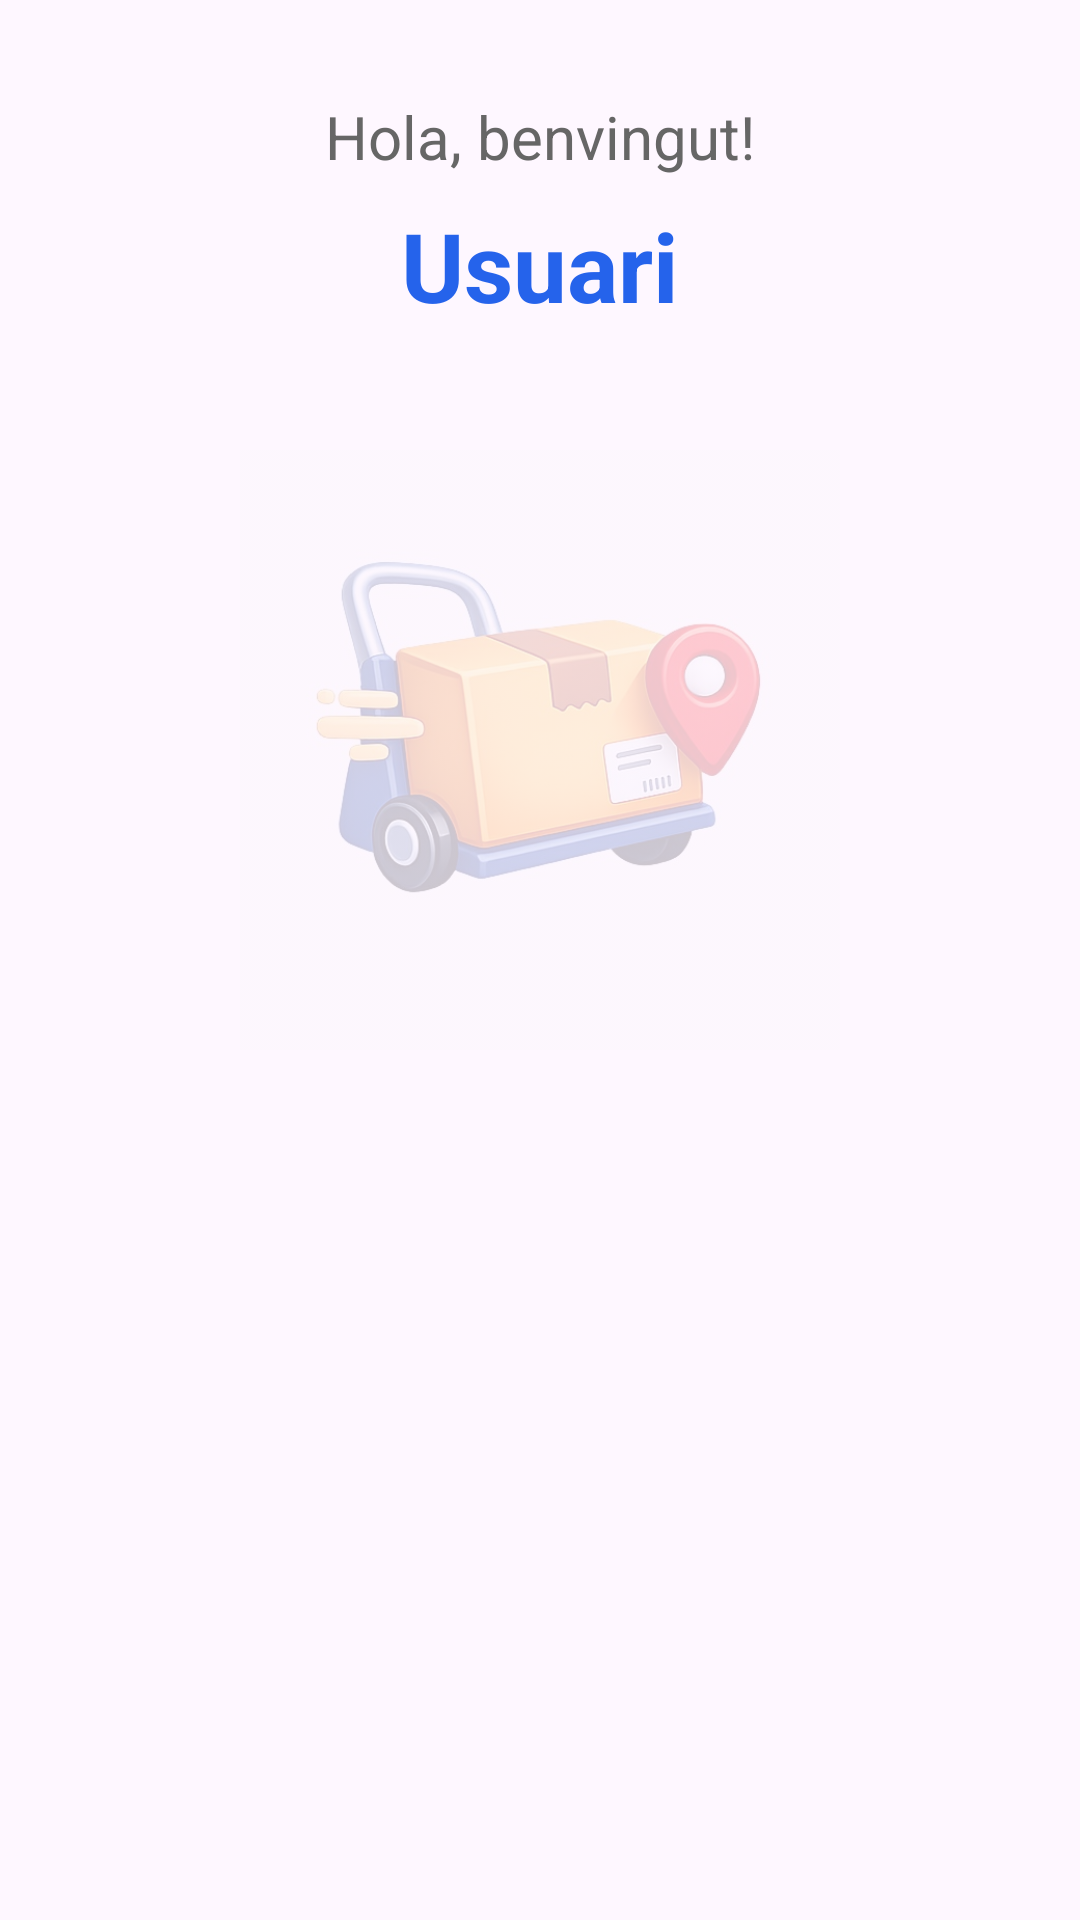

Produce the Android XML layout that renders to this screen, including the resource entries it uses.
<!-- AndroidManifest.xml: application theme Theme.Logitex_app -->
<!-- res/layout/fragment_home.xml -->
<?xml version="1.0" encoding="utf-8"?>
<LinearLayout xmlns:android="http://schemas.android.com/apk/res/android"
    android:layout_width="match_parent"
    android:layout_height="match_parent"
    android:orientation="vertical"
    android:padding="32dp"
    android:gravity="center_horizontal">

    <TextView
        android:layout_width="wrap_content"
        android:layout_height="wrap_content"
        android:text="@string/welcome_msg"
        android:textSize="20sp"
        android:textColor="#666666" />

    <TextView
        android:id="@+id/tvNombreUsuario"
        android:layout_width="wrap_content"
        android:layout_height="wrap_content"
        android:text="@string/default_user"
        android:textSize="32sp"
        android:textStyle="bold"
        android:textColor="@color/logitex_blue"
        android:layout_marginTop="8dp" />

    <ImageView
        android:layout_width="200dp"
        android:layout_height="200dp"
        android:layout_marginTop="40dp"
        android:src="@drawable/logo_transparent"
        android:contentDescription="@string/desc_logo" android:alpha="0.2" />

</LinearLayout>
<!-- resources referenced by this layout -->
<resources>
  <color name="logitex_blue">#2563EB</color>
  <!-- drawable logo_transparent: jpeg bitmap (drawable, 38355 bytes) -->
  <string name="default_user">Usuari</string>
  <string name="welcome_msg">Hola, benvingut!</string>
  <style name="Theme.Logitex_app" parent="Base.Theme.Logitex_app" />
  <style name="Base.Theme.Logitex_app" parent="Theme.Material3.DayNight.NoActionBar">
          
          
      </style>
</resources>
